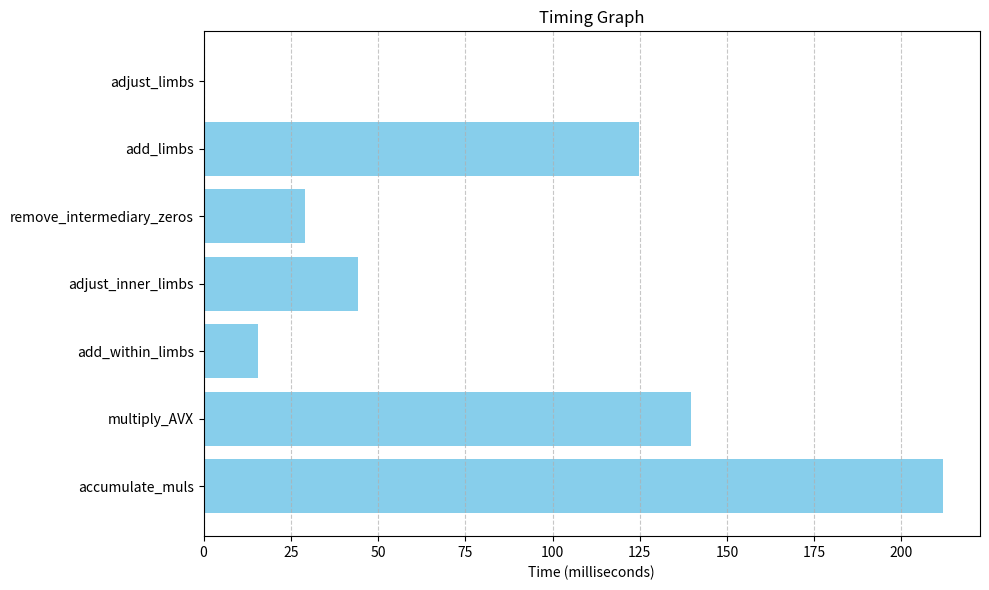

Recreate this plot in Python.
import matplotlib.pyplot as plt

# Timing data
labels = [
    "accumulate_muls",
    "multiply_AVX",
    "add_within_limbs",
    "adjust_inner_limbs",
    "remove_intermediary_zeros",
    "add_limbs",
    "adjust_limbs"
]
times = [
    211.911133,
    139.621094,
    15.523193,
    44.316772,
    28.975525,
    124.764648,
    0.494150
]

# Create the bar chart
plt.figure(figsize=(10, 6))
plt.barh(labels, times, color='skyblue')
plt.xlabel('Time (milliseconds)')
plt.title('Timing Graph')
plt.grid(axis='x', linestyle='--', alpha=0.7)

# Save the graph to a file
plt.tight_layout()
plt.savefig('./timing_graph.png')

# Display the graph
plt.show()